Run: headless pygame with SDL's dummy video driver; simulated clock (each Clock.tick advances the game by its frame time, no real sleeping); random seed 0; keys injected as events and as key.get_pressed() state; no mouse input.
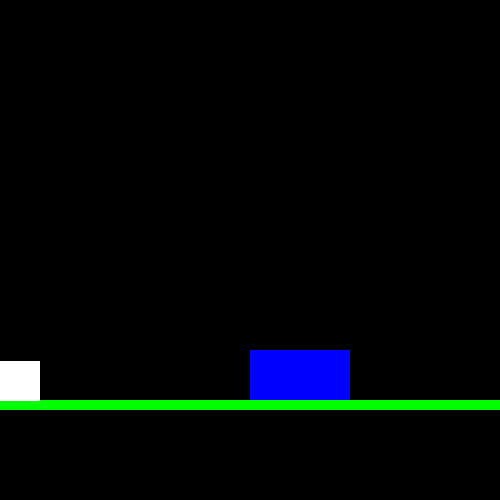
Frame 1 of 4 · flips 1–60 · no input
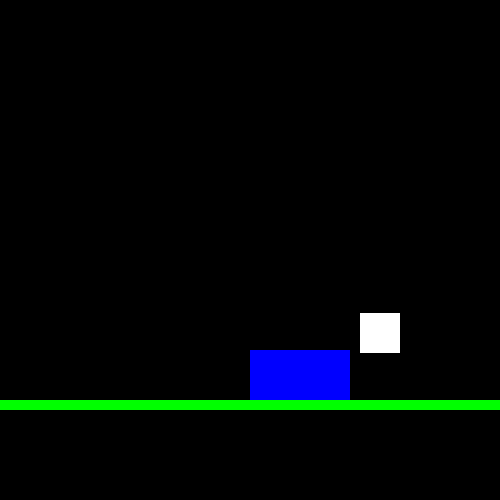
Frame 2 of 4 · flips 61–180 · tapped SPACE, RETURN · held RIGHT (→), D
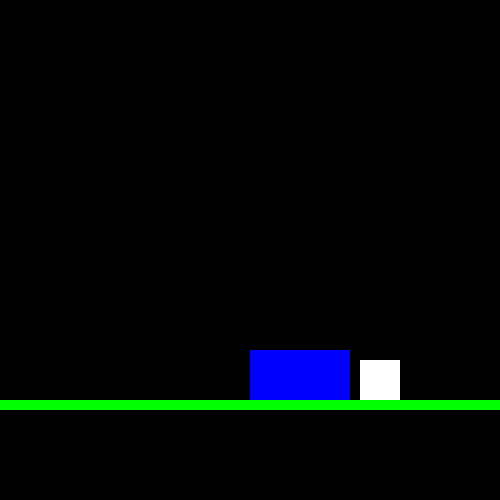
Frame 3 of 4 · flips 181–300 · held DOWN (↓), S
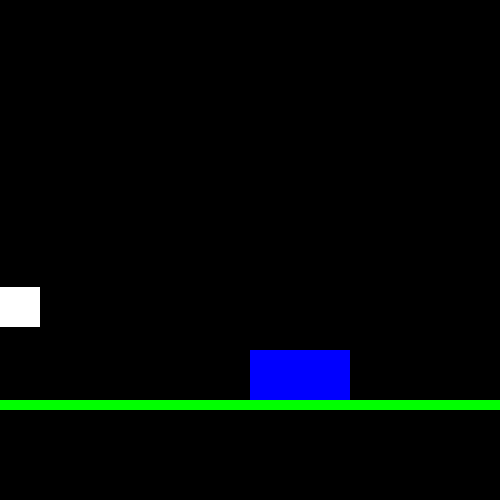
Frame 4 of 4 · flips 301–420 · held LEFT (←), A, UP (↑), W

The pygame program that drew these frames:

import pygame
#######################
pygame.init()
screen = pygame.display.set_mode((500, 500))
clock = pygame.time.Clock()
def fps():
    fps = 60
    clock.tick(fps)
    for event in pygame.event.get():
        if event.type == pygame.QUIT: sys.exit()
#######################
player_x = 0
player_y = 390

jumping = False
player_speed = 3
Y_GRAVITY = 0.5
JUMP_HEIGHT = 10
Y_VELOCITY = 0
#######################
floor = pygame.Rect(0, 400, 500, 10)
floor2 = pygame.Rect(250, 300, 100, 100)
player = pygame.Rect(player_x, player_y, 40, 40)
#######################
while True:
    fps()
    keys = pygame.key.get_pressed()
    if keys[pygame.K_w] and not jumping:
        jumping = True
        Y_VELOCITY = -JUMP_HEIGHT

    if player.colliderect(floor) == True:
        jumping = False
        Y_VELOCITY = 0
        player_y = floor.top - player.height

    if player.colliderect(floor2) == True:
        jumping = False
        Y_VELOCITY = 0
        player_y = floor2.top - player.height

    if not player.colliderect(floor) and not player.colliderect(floor2):
        jumping = True

    if jumping:
        Y_VELOCITY += Y_GRAVITY
        player_y += Y_VELOCITY

    if keys[pygame.K_a]:
        player_x -= player_speed

    if keys[pygame.K_d]:
        player_x += player_speed

    screen.fill((0, 0, 0))
    floor = pygame.Rect(0, 400, 500, 10)
    floor = pygame.draw.rect(screen, (0, 255, 0), floor)
    floor2 = pygame.Rect(250, 350, 100, 50)
    floor2 = pygame.draw.rect(screen, (0, 0, 255), floor2)
    player = pygame.Rect(player_x, player_y, 40, 40)
    player = pygame.draw.rect(screen, (255, 255, 255), player)
    pygame.display.update()
